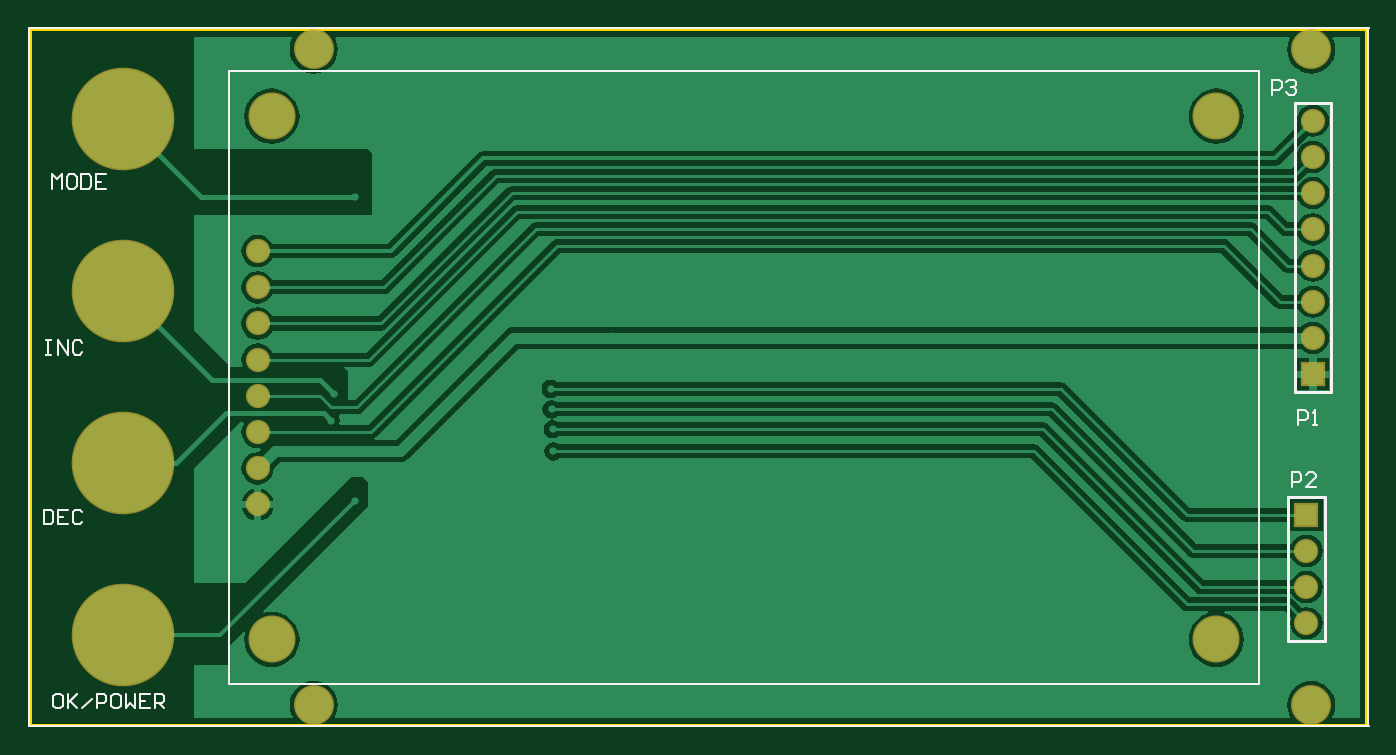
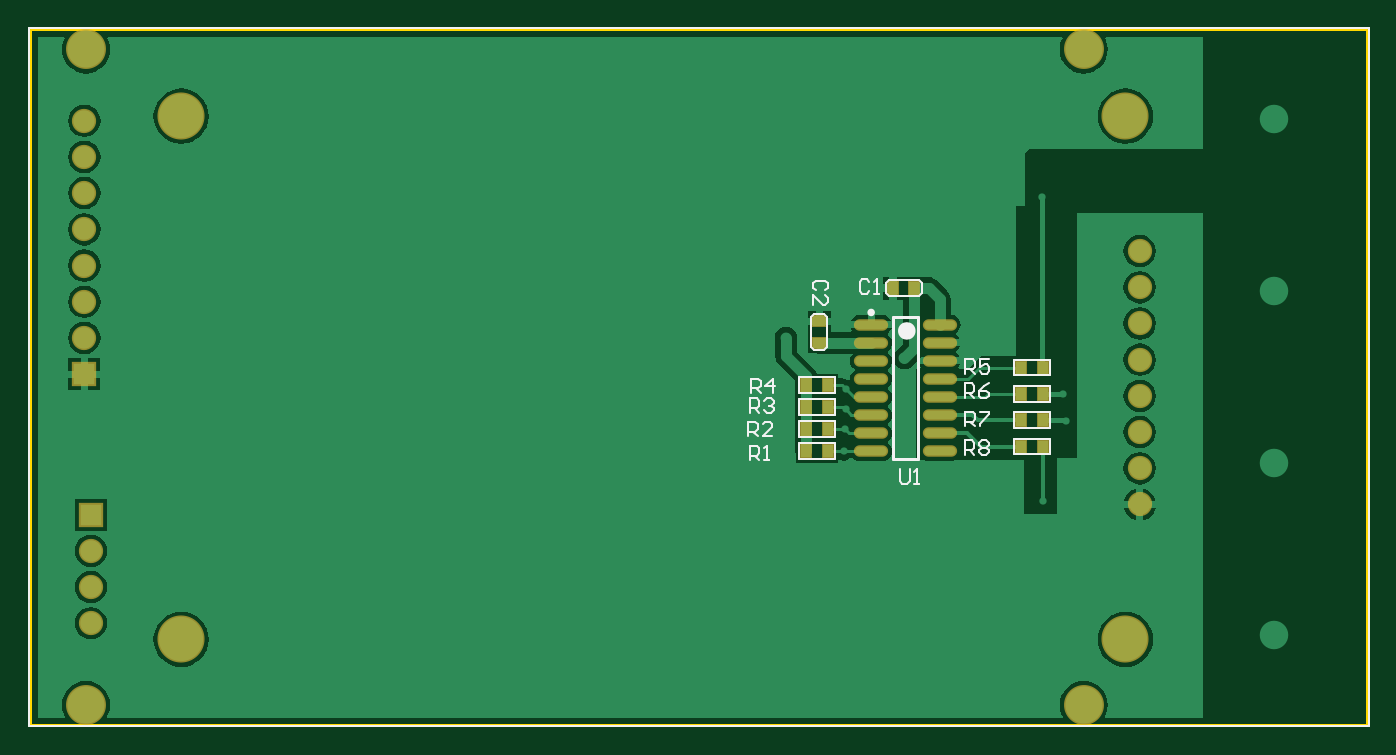
Circuit board: 11 layer files. Board 94.0 x 49.0 mm.
- drill: PCB1.DRL (622 bytes)
- bottom_copper: PCB1.GBL (24194 bytes)
- bottom_silk: PCB1.GBO (5687 bytes)
- paste: PCB1.GBP (1512 bytes)
- bottom_mask: PCB1.GBS (2126 bytes)
- outline: PCB1.GKO (868 bytes)
- outline: PCB1.GM1 (868 bytes)
- top_copper: PCB1.GTL (20646 bytes)
- top_silk: PCB1.GTO (3471 bytes)
- paste: PCB1.GTP (630 bytes)
- top_mask: PCB1.GTS (1342 bytes)

=== drill: PCB1.DRL (622 bytes, source withheld) ===
=== bottom_copper: PCB1.GBL (24194 bytes, source omitted) ===
=== bottom_silk: PCB1.GBO ===
%FSLAX25Y25*%
%MOIN*%
G70*
G01*
G75*
G04 Layer_Color=32896*
%ADD10C,0.27559*%
%ADD11C,0.00800*%
%ADD12C,0.01000*%
%ADD13C,0.03000*%
%ADD14C,0.01500*%
%ADD15C,0.00500*%
%ADD16C,0.10236*%
%ADD17C,0.05906*%
%ADD18C,0.12205*%
%ADD19R,0.05906X0.05906*%
%ADD20C,0.02000*%
%ADD21C,0.03000*%
%ADD22C,0.07874*%
%ADD23O,0.08661X0.02362*%
%ADD24R,0.02756X0.03347*%
%ADD25R,0.03347X0.02756*%
%ADD26C,0.00787*%
%ADD27C,0.28359*%
%ADD28C,0.11036*%
%ADD29C,0.06706*%
%ADD30C,0.13005*%
%ADD31R,0.06706X0.06706*%
%ADD32O,0.09461X0.03162*%
%ADD33R,0.03556X0.04147*%
%ADD34R,0.04147X0.03556*%
%ADD35C,0.02362*%
%ADD36C,0.00984*%
D15*
X124319Y-69635D02*
X132587D01*
X133374Y-73178D02*
Y-70422D01*
X123531Y-73178D02*
Y-70422D01*
X124319Y-73965D02*
X132587D01*
X123531Y-73178D02*
X124319Y-73965D01*
X123531Y-70422D02*
X124319Y-69635D01*
X132587D02*
X133374Y-70422D01*
X132587Y-73965D02*
X133374Y-73178D01*
X88131Y-117765D02*
X97974D01*
X88131Y-113435D02*
X97974D01*
X88131Y-117765D02*
Y-113435D01*
X97974Y-117765D02*
Y-113435D01*
X147526Y-119065D02*
Y-114735D01*
X157369Y-119065D02*
Y-114735D01*
X147526Y-119065D02*
X157369D01*
X147526Y-114735D02*
X157369D01*
X147526Y-112965D02*
Y-108635D01*
X157369Y-112965D02*
Y-108635D01*
X147526Y-112965D02*
X157369D01*
X147526Y-108635D02*
X157369D01*
X147526Y-106865D02*
Y-102535D01*
X157369Y-106865D02*
Y-102535D01*
X147526Y-106865D02*
X157369D01*
X147526Y-102535D02*
X157369D01*
X88131Y-110499D02*
X97974D01*
X88131Y-106168D02*
X97974D01*
X88131Y-110499D02*
Y-106168D01*
X97974Y-110499D02*
Y-106168D01*
X88131Y-103232D02*
X97974D01*
X88131Y-98901D02*
X97974D01*
X88131Y-103232D02*
Y-98901D01*
X97974Y-103232D02*
Y-98901D01*
X88131Y-95965D02*
X97974D01*
X88131Y-91635D02*
X97974D01*
X88131Y-95965D02*
Y-91635D01*
X97974Y-95965D02*
Y-91635D01*
X153965Y-88087D02*
Y-79819D01*
X150422Y-88874D02*
X153178D01*
X150422Y-79031D02*
X153178D01*
X149635Y-88087D02*
Y-79819D01*
X150422Y-79031D01*
X153178D02*
X153965Y-79819D01*
X153178Y-88874D02*
X153965Y-88087D01*
X149635D02*
X150422Y-88874D01*
X147526Y-96435D02*
X157369D01*
X147526Y-100765D02*
X157369D01*
Y-96435D01*
X147526Y-100765D02*
Y-96435D01*
X111600Y-117900D02*
Y-113901D01*
X109601D01*
X108934Y-114568D01*
Y-115901D01*
X109601Y-116567D01*
X111600D01*
X110267D02*
X108934Y-117900D01*
X107601Y-114568D02*
X106935Y-113901D01*
X105602D01*
X104936Y-114568D01*
Y-115234D01*
X105602Y-115901D01*
X104936Y-116567D01*
Y-117234D01*
X105602Y-117900D01*
X106935D01*
X107601Y-117234D01*
Y-116567D01*
X106935Y-115901D01*
X107601Y-115234D01*
Y-114568D01*
X106935Y-115901D02*
X105602D01*
X111443Y-110033D02*
Y-106035D01*
X109444D01*
X108777Y-106701D01*
Y-108034D01*
X109444Y-108700D01*
X111443D01*
X110110D02*
X108777Y-110033D01*
X107445Y-106035D02*
X104779D01*
Y-106701D01*
X107445Y-109367D01*
Y-110033D01*
X111643Y-102167D02*
Y-98168D01*
X109644D01*
X108977Y-98834D01*
Y-100167D01*
X109644Y-100834D01*
X111643D01*
X110310D02*
X108977Y-102167D01*
X104979Y-98168D02*
X106312Y-98834D01*
X107645Y-100167D01*
Y-101500D01*
X106978Y-102167D01*
X105645D01*
X104979Y-101500D01*
Y-100834D01*
X105645Y-100167D01*
X107645D01*
X111443Y-95500D02*
Y-91501D01*
X109444D01*
X108777Y-92168D01*
Y-93501D01*
X109444Y-94167D01*
X111443D01*
X110110D02*
X108777Y-95500D01*
X104779Y-91501D02*
X107445D01*
Y-93501D01*
X106112Y-92834D01*
X105445D01*
X104779Y-93501D01*
Y-94834D01*
X105445Y-95500D01*
X106778D01*
X107445Y-94834D01*
X171000Y-106300D02*
Y-102301D01*
X169001D01*
X168334Y-102968D01*
Y-104301D01*
X169001Y-104967D01*
X171000D01*
X169667D02*
X168334Y-106300D01*
X167001Y-102968D02*
X166335Y-102301D01*
X165002D01*
X164336Y-102968D01*
Y-103634D01*
X165002Y-104301D01*
X165668D01*
X165002D01*
X164336Y-104967D01*
Y-105633D01*
X165002Y-106300D01*
X166335D01*
X167001Y-105633D01*
X171400Y-112800D02*
Y-108801D01*
X169401D01*
X168734Y-109468D01*
Y-110801D01*
X169401Y-111467D01*
X171400D01*
X170067D02*
X168734Y-112800D01*
X164735D02*
X167401D01*
X164735Y-110134D01*
Y-109468D01*
X165402Y-108801D01*
X166735D01*
X167401Y-109468D01*
X171000Y-119400D02*
Y-115401D01*
X169001D01*
X168334Y-116068D01*
Y-117401D01*
X169001Y-118067D01*
X171000D01*
X169667D02*
X168334Y-119400D01*
X167001D02*
X165668D01*
X166335D01*
Y-115401D01*
X167001Y-116068D01*
X137934Y-70068D02*
X138601Y-69401D01*
X139934D01*
X140600Y-70068D01*
Y-72734D01*
X139934Y-73400D01*
X138601D01*
X137934Y-72734D01*
X136601Y-73400D02*
X135268D01*
X135935D01*
Y-69401D01*
X136601Y-70068D01*
X170677Y-100800D02*
Y-96801D01*
X168678D01*
X168011Y-97468D01*
Y-98801D01*
X168678Y-99467D01*
X170677D01*
X169344D02*
X168011Y-100800D01*
X164679D02*
Y-96801D01*
X166679Y-98801D01*
X164013D01*
X150068Y-72466D02*
X149401Y-71799D01*
Y-70466D01*
X150068Y-69800D01*
X152734D01*
X153400Y-70466D01*
Y-71799D01*
X152734Y-72466D01*
X153400Y-76464D02*
Y-73799D01*
X150734Y-76464D01*
X150068D01*
X149401Y-75798D01*
Y-74465D01*
X150068Y-73799D01*
X129500Y-121901D02*
Y-125233D01*
X128834Y-125900D01*
X127501D01*
X126834Y-125233D01*
Y-121901D01*
X125501Y-125900D02*
X124168D01*
X124835D01*
Y-121901D01*
X125501Y-122568D01*
X0Y-192913D02*
X370200D01*
X0Y0D02*
X370200D01*
X0Y-192913D02*
Y0D01*
X370079Y-192913D02*
Y0D01*
D26*
X124457Y-119085D02*
X131543D01*
X124457Y-79715D02*
X131543D01*
X124457Y-119085D02*
Y-79715D01*
X131543Y-119085D02*
Y-79715D01*
D35*
X128787Y-83652D02*
G03*
X128787Y-83652I-1181J0D01*
G01*
D36*
X137941Y-78553D02*
G03*
X137941Y-78553I-492J0D01*
G01*
M02*

=== paste: PCB1.GBP ===
%FSLAX25Y25*%
%MOIN*%
G70*
G01*
G75*
G04 Layer_Color=128*
%ADD10C,0.27559*%
%ADD11C,0.00800*%
%ADD12C,0.01000*%
%ADD13C,0.03000*%
%ADD14C,0.01500*%
%ADD15C,0.00500*%
%ADD16C,0.10236*%
%ADD17C,0.05906*%
%ADD18C,0.12205*%
%ADD19R,0.05906X0.05906*%
%ADD20C,0.02000*%
%ADD21C,0.03000*%
%ADD22C,0.07874*%
%ADD23O,0.08661X0.02362*%
%ADD24R,0.02756X0.03347*%
%ADD25R,0.03347X0.02756*%
%ADD26C,0.00787*%
%ADD27C,0.28359*%
%ADD28C,0.11036*%
%ADD29C,0.06706*%
%ADD30C,0.13005*%
%ADD31R,0.06706X0.06706*%
%ADD32O,0.09461X0.03162*%
%ADD33R,0.03556X0.04147*%
%ADD34R,0.04147X0.03556*%
D15*
X0Y-192913D02*
X370200D01*
X0Y0D02*
X370200D01*
X0Y-192913D02*
Y0D01*
X370079Y-192913D02*
Y0D01*
D23*
X118551Y-116900D02*
D03*
Y-111900D02*
D03*
Y-106900D02*
D03*
Y-101900D02*
D03*
Y-96900D02*
D03*
Y-91900D02*
D03*
Y-86900D02*
D03*
Y-81900D02*
D03*
X137449Y-116900D02*
D03*
Y-111900D02*
D03*
Y-106900D02*
D03*
Y-101900D02*
D03*
Y-96900D02*
D03*
Y-91900D02*
D03*
Y-86900D02*
D03*
Y-81900D02*
D03*
D24*
X125500Y-71800D02*
D03*
X131405D02*
D03*
X96005Y-115600D02*
D03*
X90100D02*
D03*
X155400Y-116900D02*
D03*
X149495D02*
D03*
X155400Y-110800D02*
D03*
X149495D02*
D03*
X155400Y-104700D02*
D03*
X149495D02*
D03*
X96005Y-108333D02*
D03*
X90100D02*
D03*
X96005Y-101067D02*
D03*
X90100D02*
D03*
X96005Y-93800D02*
D03*
X90100D02*
D03*
X149495Y-98600D02*
D03*
X155400D02*
D03*
D25*
X151800Y-81000D02*
D03*
Y-86905D02*
D03*
M02*

=== bottom_mask: PCB1.GBS ===
%FSLAX25Y25*%
%MOIN*%
G70*
G01*
G75*
G04 Layer_Color=16711935*
%ADD10C,0.27559*%
%ADD11C,0.00800*%
%ADD12C,0.01000*%
%ADD13C,0.03000*%
%ADD14C,0.01500*%
%ADD15C,0.00500*%
%ADD16C,0.10236*%
%ADD17C,0.05906*%
%ADD18C,0.12205*%
%ADD19R,0.05906X0.05906*%
%ADD20C,0.02000*%
%ADD21C,0.03000*%
%ADD22C,0.07874*%
%ADD23O,0.08661X0.02362*%
%ADD24R,0.02756X0.03347*%
%ADD25R,0.03347X0.02756*%
%ADD26C,0.00787*%
%ADD27C,0.28359*%
%ADD28C,0.11036*%
%ADD29C,0.06706*%
%ADD30C,0.13005*%
%ADD31R,0.06706X0.06706*%
%ADD32O,0.09461X0.03162*%
%ADD33R,0.03556X0.04147*%
%ADD34R,0.04147X0.03556*%
D15*
X0Y-192913D02*
X370200D01*
X0Y0D02*
X370200D01*
X0Y-192913D02*
Y0D01*
X370079Y-192913D02*
Y0D01*
D28*
X354331Y-5906D02*
D03*
Y-187008D02*
D03*
X78740D02*
D03*
Y-5906D02*
D03*
D29*
X63260Y-61600D02*
D03*
Y-71600D02*
D03*
Y-81600D02*
D03*
Y-91600D02*
D03*
Y-101600D02*
D03*
Y-111600D02*
D03*
Y-121600D02*
D03*
Y-131600D02*
D03*
X353000Y-164400D02*
D03*
Y-154400D02*
D03*
Y-144400D02*
D03*
X354800Y-85600D02*
D03*
Y-75600D02*
D03*
Y-65600D02*
D03*
Y-55600D02*
D03*
Y-45600D02*
D03*
Y-35600D02*
D03*
Y-25600D02*
D03*
D30*
X67197Y-24317D02*
D03*
X328063D02*
D03*
Y-168884D02*
D03*
X67197D02*
D03*
D31*
X353000Y-134400D02*
D03*
X354800Y-95600D02*
D03*
D32*
X118551Y-116900D02*
D03*
Y-111900D02*
D03*
Y-106900D02*
D03*
Y-101900D02*
D03*
Y-96900D02*
D03*
Y-91900D02*
D03*
Y-86900D02*
D03*
Y-81900D02*
D03*
X137449Y-116900D02*
D03*
Y-111900D02*
D03*
Y-106900D02*
D03*
Y-101900D02*
D03*
Y-96900D02*
D03*
Y-91900D02*
D03*
Y-86900D02*
D03*
Y-81900D02*
D03*
D33*
X125500Y-71800D02*
D03*
X131405D02*
D03*
X96005Y-115600D02*
D03*
X90100D02*
D03*
X155400Y-116900D02*
D03*
X149495D02*
D03*
X155400Y-110800D02*
D03*
X149495D02*
D03*
X155400Y-104700D02*
D03*
X149495D02*
D03*
X96005Y-108333D02*
D03*
X90100D02*
D03*
X96005Y-101067D02*
D03*
X90100D02*
D03*
X96005Y-93800D02*
D03*
X90100D02*
D03*
X149495Y-98600D02*
D03*
X155400D02*
D03*
D34*
X151800Y-81000D02*
D03*
Y-86905D02*
D03*
M02*

=== outline: PCB1.GKO ===
%FSLAX25Y25*%
%MOIN*%
G70*
G01*
G75*
G04 Layer_Color=16711935*
%ADD10C,0.27559*%
%ADD11C,0.00800*%
%ADD12C,0.01000*%
%ADD13C,0.03000*%
%ADD14C,0.01500*%
%ADD15C,0.00500*%
%ADD16C,0.10236*%
%ADD17C,0.05906*%
%ADD18C,0.12205*%
%ADD19R,0.05906X0.05906*%
%ADD20C,0.02000*%
%ADD21C,0.03000*%
%ADD22C,0.07874*%
%ADD23O,0.08661X0.02362*%
%ADD24R,0.02756X0.03347*%
%ADD25R,0.03347X0.02756*%
%ADD26C,0.00787*%
%ADD27C,0.28359*%
%ADD28C,0.11036*%
%ADD29C,0.06706*%
%ADD30C,0.13005*%
%ADD31R,0.06706X0.06706*%
%ADD32O,0.09461X0.03162*%
%ADD33R,0.03556X0.04147*%
%ADD34R,0.04147X0.03556*%
%ADD35C,0.02362*%
%ADD36C,0.00984*%
D15*
X369500Y-192400D02*
Y-600D01*
X600Y-192400D02*
Y-600D01*
X369500D01*
X600Y-192400D02*
X369500D01*
X0Y-192913D02*
X370200D01*
X0Y0D02*
X370200D01*
X0Y-192913D02*
Y0D01*
X370079Y-192913D02*
Y0D01*
M02*

=== outline: PCB1.GM1 ===
%FSLAX25Y25*%
%MOIN*%
G70*
G01*
G75*
G04 Layer_Color=16711935*
%ADD10C,0.27559*%
%ADD11C,0.00800*%
%ADD12C,0.01000*%
%ADD13C,0.03000*%
%ADD14C,0.01500*%
%ADD15C,0.00500*%
%ADD16C,0.10236*%
%ADD17C,0.05906*%
%ADD18C,0.12205*%
%ADD19R,0.05906X0.05906*%
%ADD20C,0.02000*%
%ADD21C,0.03000*%
%ADD22C,0.07874*%
%ADD23O,0.08661X0.02362*%
%ADD24R,0.02756X0.03347*%
%ADD25R,0.03347X0.02756*%
%ADD26C,0.00787*%
%ADD27C,0.28359*%
%ADD28C,0.11036*%
%ADD29C,0.06706*%
%ADD30C,0.13005*%
%ADD31R,0.06706X0.06706*%
%ADD32O,0.09461X0.03162*%
%ADD33R,0.03556X0.04147*%
%ADD34R,0.04147X0.03556*%
%ADD35C,0.02362*%
%ADD36C,0.00984*%
D15*
X0Y-192913D02*
X370200D01*
X0Y0D02*
X370200D01*
X0Y-192913D02*
Y0D01*
X370079Y-192913D02*
Y0D01*
X0Y-192913D02*
X370200D01*
X0Y0D02*
X370200D01*
X0Y-192913D02*
Y0D01*
X370079Y-192913D02*
Y0D01*
M02*

=== top_copper: PCB1.GTL (20646 bytes, source omitted) ===
=== top_silk: PCB1.GTO ===
%FSLAX25Y25*%
%MOIN*%
G70*
G01*
G75*
%ADD10C,0.27559*%
%ADD11C,0.00800*%
%ADD12C,0.01000*%
%ADD13C,0.03000*%
%ADD14C,0.01500*%
%ADD15C,0.00500*%
%ADD16C,0.10236*%
%ADD17C,0.05906*%
%ADD18C,0.12205*%
%ADD19R,0.05906X0.05906*%
%ADD20C,0.02000*%
%ADD21C,0.03000*%
%ADD22C,0.07874*%
%ADD23O,0.08661X0.02362*%
%ADD24R,0.02756X0.03347*%
%ADD25R,0.03347X0.02756*%
%ADD26C,0.00787*%
D15*
X55386Y-181246D02*
X339874D01*
X55386D02*
Y-11954D01*
X339874D01*
Y-181246D02*
Y-11954D01*
X8799Y-183901D02*
X7467D01*
X6800Y-184568D01*
Y-187233D01*
X7467Y-187900D01*
X8799D01*
X9466Y-187233D01*
Y-184568D01*
X8799Y-183901D01*
X10799D02*
Y-187900D01*
Y-186567D01*
X13465Y-183901D01*
X11465Y-185901D01*
X13465Y-187900D01*
X14797D02*
X17463Y-185234D01*
X18796Y-187900D02*
Y-183901D01*
X20796D01*
X21462Y-184568D01*
Y-185901D01*
X20796Y-186567D01*
X18796D01*
X24794Y-183901D02*
X23461D01*
X22795Y-184568D01*
Y-187233D01*
X23461Y-187900D01*
X24794D01*
X25461Y-187233D01*
Y-184568D01*
X24794Y-183901D01*
X26794D02*
Y-187900D01*
X28126Y-186567D01*
X29459Y-187900D01*
Y-183901D01*
X33458D02*
X30792D01*
Y-187900D01*
X33458D01*
X30792Y-185901D02*
X32125D01*
X34791Y-187900D02*
Y-183901D01*
X36790D01*
X37457Y-184568D01*
Y-185901D01*
X36790Y-186567D01*
X34791D01*
X36124D02*
X37457Y-187900D01*
X4200Y-133101D02*
Y-137100D01*
X6199D01*
X6866Y-136433D01*
Y-133768D01*
X6199Y-133101D01*
X4200D01*
X10864D02*
X8199D01*
Y-137100D01*
X10864D01*
X8199Y-135101D02*
X9532D01*
X14863Y-133768D02*
X14197Y-133101D01*
X12864D01*
X12197Y-133768D01*
Y-136433D01*
X12864Y-137100D01*
X14197D01*
X14863Y-136433D01*
X4800Y-86201D02*
X6133D01*
X5466D01*
Y-90200D01*
X4800D01*
X6133D01*
X8132D02*
Y-86201D01*
X10798Y-90200D01*
Y-86201D01*
X14797Y-86868D02*
X14130Y-86201D01*
X12797D01*
X12131Y-86868D01*
Y-89534D01*
X12797Y-90200D01*
X14130D01*
X14797Y-89534D01*
X6600Y-44400D02*
Y-40401D01*
X7933Y-41734D01*
X9266Y-40401D01*
Y-44400D01*
X12598Y-40401D02*
X11265D01*
X10599Y-41068D01*
Y-43734D01*
X11265Y-44400D01*
X12598D01*
X13264Y-43734D01*
Y-41068D01*
X12598Y-40401D01*
X14597D02*
Y-44400D01*
X16597D01*
X17263Y-43734D01*
Y-41068D01*
X16597Y-40401D01*
X14597D01*
X21262D02*
X18596D01*
Y-44400D01*
X21262D01*
X18596Y-42401D02*
X19929D01*
X350700Y-109600D02*
Y-105601D01*
X352699D01*
X353366Y-106268D01*
Y-107601D01*
X352699Y-108267D01*
X350700D01*
X354699Y-109600D02*
X356032D01*
X355365D01*
Y-105601D01*
X354699Y-106268D01*
X348900Y-126700D02*
Y-122701D01*
X350899D01*
X351566Y-123368D01*
Y-124701D01*
X350899Y-125367D01*
X348900D01*
X355564Y-126700D02*
X352899D01*
X355564Y-124034D01*
Y-123368D01*
X354898Y-122701D01*
X353565D01*
X352899Y-123368D01*
X343460Y-18350D02*
Y-14351D01*
X345459D01*
X346126Y-15017D01*
Y-16350D01*
X345459Y-17017D01*
X343460D01*
X347459Y-15017D02*
X348125Y-14351D01*
X349458D01*
X350124Y-15017D01*
Y-15684D01*
X349458Y-16350D01*
X348792D01*
X349458D01*
X350124Y-17017D01*
Y-17683D01*
X349458Y-18350D01*
X348125D01*
X347459Y-17683D01*
X0Y-192913D02*
X370200D01*
X0Y0D02*
X370200D01*
X0Y-192913D02*
Y0D01*
X370079Y-192913D02*
Y0D01*
D26*
X348000Y-129400D02*
X358000D01*
Y-169400D02*
Y-129400D01*
X348000Y-169400D02*
Y-129400D01*
Y-169400D02*
X358000D01*
X349800Y-20600D02*
X359800D01*
Y-100600D02*
Y-20600D01*
X349800Y-100600D02*
X359800D01*
X349800D02*
Y-20600D01*
M02*

=== paste: PCB1.GTP ===
%FSLAX25Y25*%
%MOIN*%
G70*
G01*
G75*
G04 Layer_Color=8421504*
%ADD10C,0.27559*%
%ADD11C,0.00800*%
%ADD12C,0.01000*%
%ADD13C,0.03000*%
%ADD14C,0.01500*%
%ADD15C,0.00500*%
%ADD16C,0.10236*%
%ADD17C,0.05906*%
%ADD18C,0.12205*%
%ADD19R,0.05906X0.05906*%
%ADD20C,0.02000*%
%ADD21C,0.03000*%
%ADD22C,0.07874*%
%ADD23O,0.08661X0.02362*%
%ADD24R,0.02756X0.03347*%
%ADD25R,0.03347X0.02756*%
%ADD26C,0.00787*%
D10*
X26100Y-25200D02*
D03*
Y-72667D02*
D03*
Y-120133D02*
D03*
Y-167600D02*
D03*
D15*
X0Y-192913D02*
X370200D01*
X0Y0D02*
X370200D01*
X0Y-192913D02*
Y0D01*
X370079Y-192913D02*
Y0D01*
M02*

=== top_mask: PCB1.GTS ===
%FSLAX25Y25*%
%MOIN*%
G70*
G01*
G75*
G04 Layer_Color=8388736*
%ADD10C,0.27559*%
%ADD11C,0.00800*%
%ADD12C,0.01000*%
%ADD13C,0.03000*%
%ADD14C,0.01500*%
%ADD15C,0.00500*%
%ADD16C,0.10236*%
%ADD17C,0.05906*%
%ADD18C,0.12205*%
%ADD19R,0.05906X0.05906*%
%ADD20C,0.02000*%
%ADD21C,0.03000*%
%ADD22C,0.07874*%
%ADD23O,0.08661X0.02362*%
%ADD24R,0.02756X0.03347*%
%ADD25R,0.03347X0.02756*%
%ADD26C,0.00787*%
%ADD27C,0.28359*%
%ADD28C,0.11036*%
%ADD29C,0.06706*%
%ADD30C,0.13005*%
%ADD31R,0.06706X0.06706*%
D15*
X0Y-192913D02*
X370200D01*
X0Y0D02*
X370200D01*
X0Y-192913D02*
Y0D01*
X370079Y-192913D02*
Y0D01*
D27*
X26100Y-25200D02*
D03*
Y-72667D02*
D03*
Y-120133D02*
D03*
Y-167600D02*
D03*
D28*
X354331Y-5906D02*
D03*
Y-187008D02*
D03*
X78740D02*
D03*
Y-5906D02*
D03*
D29*
X63260Y-61600D02*
D03*
Y-71600D02*
D03*
Y-81600D02*
D03*
Y-91600D02*
D03*
Y-101600D02*
D03*
Y-111600D02*
D03*
Y-121600D02*
D03*
Y-131600D02*
D03*
X353000Y-164400D02*
D03*
Y-154400D02*
D03*
Y-144400D02*
D03*
X354800Y-85600D02*
D03*
Y-75600D02*
D03*
Y-65600D02*
D03*
Y-55600D02*
D03*
Y-45600D02*
D03*
Y-35600D02*
D03*
Y-25600D02*
D03*
D30*
X67197Y-24317D02*
D03*
X328063D02*
D03*
Y-168884D02*
D03*
X67197D02*
D03*
D31*
X353000Y-134400D02*
D03*
X354800Y-95600D02*
D03*
M02*
